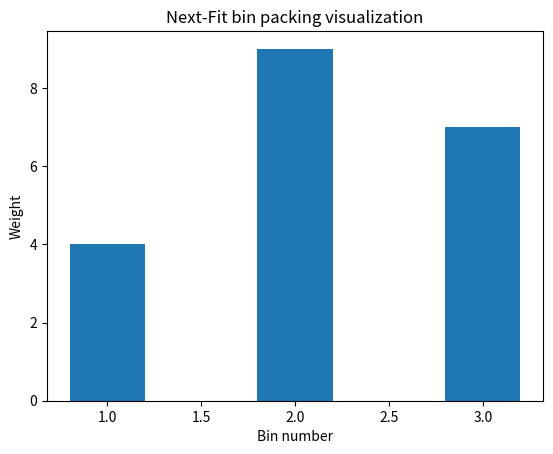

Reproduce this figure in Python.
import matplotlib.pyplot as plt

def next_fit(item_weights, bin_capacity):
    bins = [bin_capacity]
    idx = 0

    for weight in item_weights:
        if weight <= bins[idx]:
            bins[idx] -= weight
        else:
            bins.append(bin_capacity - weight)
            idx += 1

    return len(bins)

item_weights = [4, 8, 1, 4, 2, 1]
bin_capacity = 10
print(next_fit(item_weights, bin_capacity))  # Output: 3

def visualize_next_fit(item_weights, bin_capacity):
    num_bins = next_fit(item_weights, bin_capacity)
    bins = [0] * num_bins
    idx = 0

    for weight in item_weights:
        if weight <= bin_capacity - bins[idx]:
            bins[idx] += weight
        else:
            idx += 1
            bins[idx] += weight

    plt.bar(range(1, num_bins + 1), bins, width=0.4)
    plt.xlabel('Bin number')
    plt.ylabel('Weight')
    plt.title('Next-Fit bin packing visualization')
    plt.show()

item_weights = [4, 8, 1, 4, 2, 1]
bin_capacity = 10
visualize_next_fit(item_weights, bin_capacity)